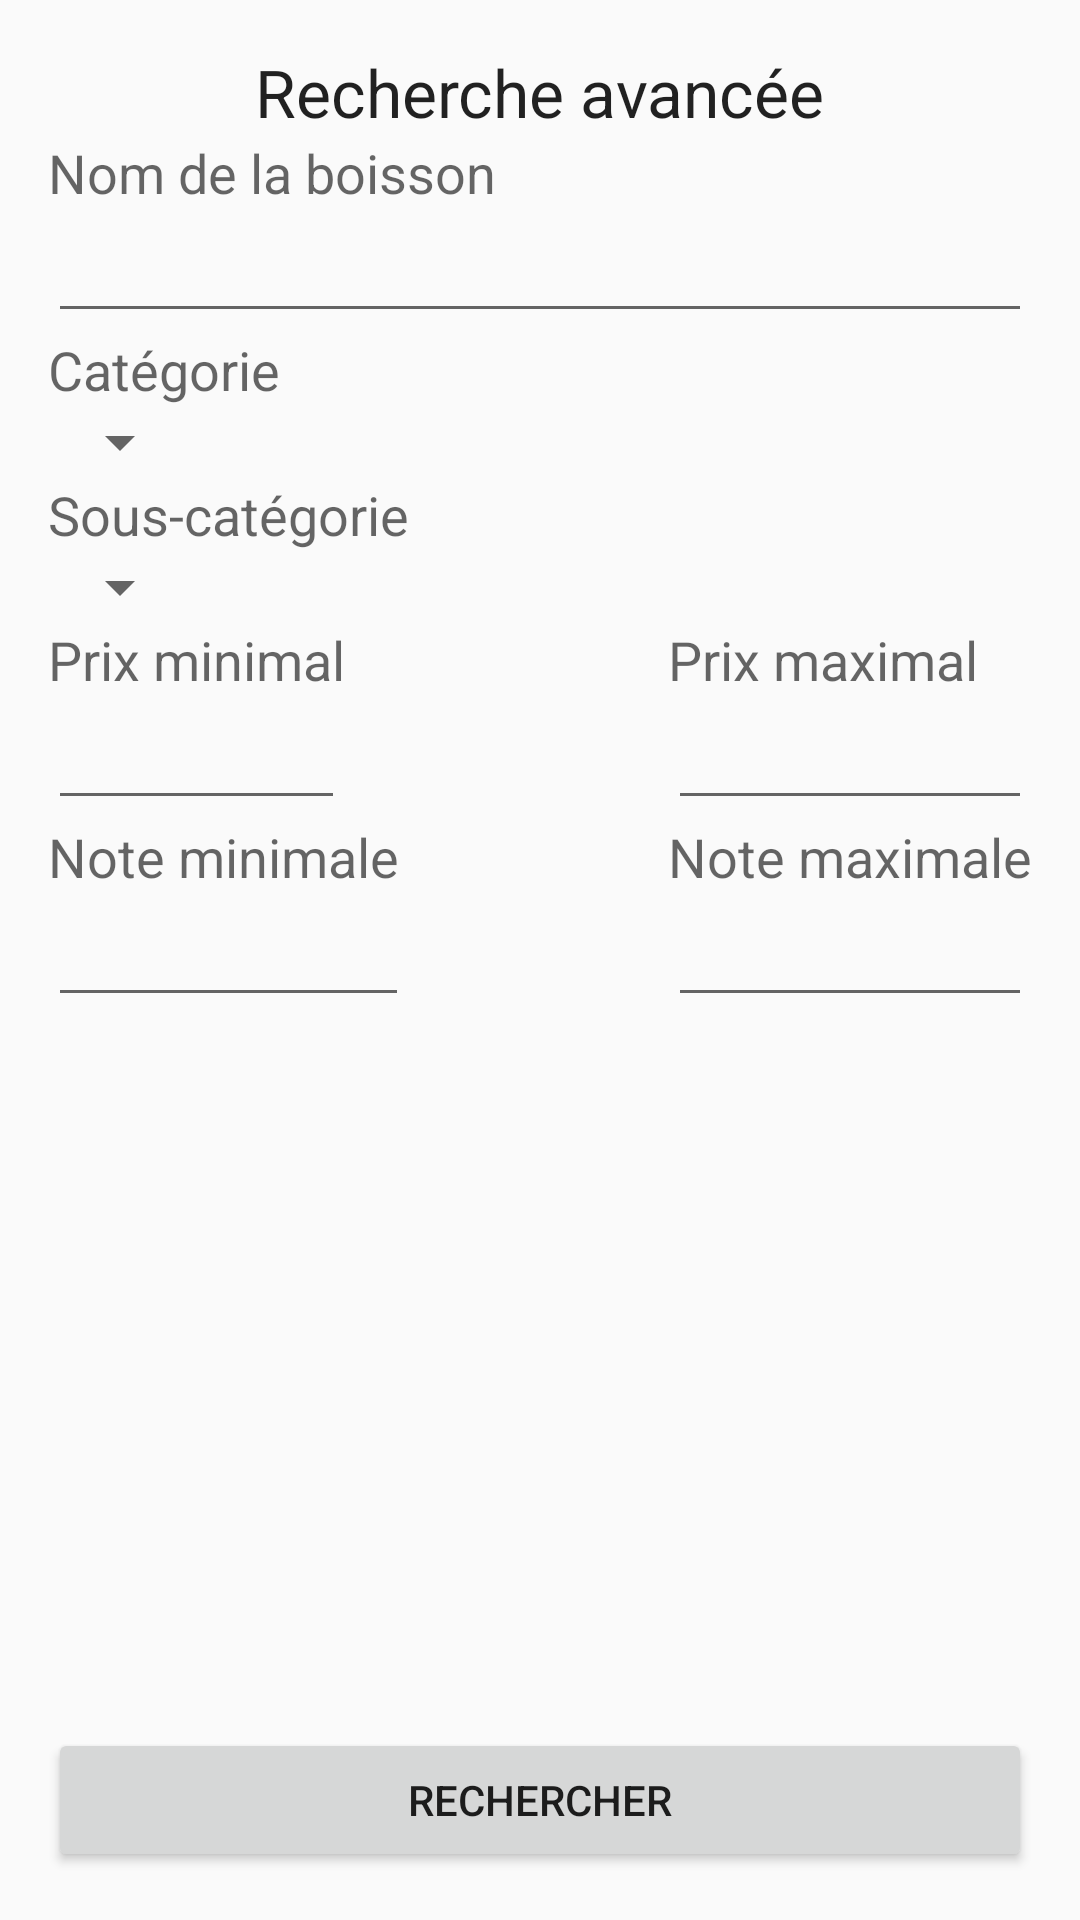

Reconstruct the res/layout file that produces this screen, plus the resources it refers to.
<!-- AndroidManifest.xml: application theme AppTheme -->
<!-- res/layout/activity_search.xml -->
<RelativeLayout xmlns:android="http://schemas.android.com/apk/res/android"
    xmlns:tools="http://schemas.android.com/tools" android:layout_width="match_parent"
    android:layout_height="match_parent" android:paddingLeft="@dimen/activity_horizontal_margin"
    android:paddingRight="@dimen/activity_horizontal_margin"
    android:paddingTop="@dimen/activity_vertical_margin"
    android:paddingBottom="@dimen/activity_vertical_margin"
    tools:context="com.lsinf1225.groupe_t.bartender.activity.SearchActivity">

    <TextView
        android:layout_width="wrap_content"
        android:layout_height="wrap_content"
        android:textAppearance="?android:attr/textAppearanceLarge"
        android:text="Recherche avancée"
        android:id="@+id/advanced_search_text"
        android:layout_alignParentTop="true"
        android:layout_centerHorizontal="true" />

    <Button
        android:layout_width="wrap_content"
        android:layout_height="wrap_content"
        android:text="Rechercher"
        android:onClick="search"
        android:id="@+id/search_button"
        android:layout_alignParentBottom="true"
        android:layout_alignParentRight="true"
        android:layout_alignParentEnd="true"
        android:layout_alignParentLeft="true"
        android:layout_alignParentStart="true" />

    <TextView
        android:layout_width="wrap_content"
        android:layout_height="wrap_content"
        android:textAppearance="?android:attr/textAppearanceMedium"
        android:text="Nom de la boisson"
        android:id="@+id/drink_name_search_form_label"
        android:layout_below="@+id/advanced_search_text"
        android:layout_alignParentLeft="true"
        android:layout_alignParentStart="true" />

    <EditText
        android:layout_width="wrap_content"
        android:layout_height="wrap_content"
        android:id="@+id/name_edit_text_search"
        android:layout_below="@+id/drink_name_search_form_label"
        android:layout_alignRight="@+id/search_button"
        android:layout_alignEnd="@+id/search_button"
        android:layout_alignParentLeft="true"
        android:layout_alignParentStart="true" />

    <TextView
        android:layout_width="wrap_content"
        android:layout_height="wrap_content"
        android:textAppearance="?android:attr/textAppearanceMedium"
        android:text="Catégorie"
        android:id="@+id/category_spinner_search_label"
        android:layout_below="@+id/name_edit_text_search"
        android:layout_alignParentLeft="true"
        android:layout_alignParentStart="true" />

    <TextView
        android:layout_width="wrap_content"
        android:layout_height="wrap_content"
        android:textAppearance="?android:attr/textAppearanceMedium"
        android:text="Sous-catégorie"
        android:id="@+id/subcategory_spinner_search_label"
        android:layout_below="@+id/spinner_cat"
        android:layout_alignParentLeft="true"
        android:layout_alignParentStart="true" />

    <Spinner
        android:layout_width="wrap_content"
        android:layout_height="wrap_content"
        android:id="@+id/spinner_cat"
        android:spinnerMode="dropdown"
        android:layout_below="@+id/category_spinner_search_label"
        android:layout_alignParentLeft="true"
        android:layout_alignParentStart="true" />

    <Spinner
        android:layout_width="wrap_content"
        android:layout_height="wrap_content"
        android:id="@+id/spinner_subcat"
        android:spinnerMode="dropdown"
        android:layout_below="@+id/subcategory_spinner_search_label"
        android:layout_alignParentLeft="true"
        android:layout_alignParentStart="true" />

    <TextView
        android:layout_width="wrap_content"
        android:layout_height="wrap_content"
        android:textAppearance="?android:attr/textAppearanceMedium"
        android:text="Prix minimal"
        android:id="@+id/textView14"
        android:layout_above="@+id/editText_min_price"
        android:layout_alignParentLeft="true"
        android:layout_alignParentStart="true" />

    <EditText
        android:layout_width="wrap_content"
        android:layout_height="wrap_content"
        android:inputType="numberDecimal"
        android:ems="10"
        android:id="@+id/editText_min_price"
        android:layout_alignTop="@+id/editText_max_price"
        android:layout_alignLeft="@+id/textView14"
        android:layout_alignStart="@+id/textView14"
        android:layout_toStartOf="@+id/editText_max_price"
        android:layout_alignRight="@+id/textView14"
        android:layout_alignEnd="@+id/textView14" />

    <TextView
        android:layout_width="wrap_content"
        android:layout_height="wrap_content"
        android:textAppearance="?android:attr/textAppearanceMedium"
        android:text="Prix maximal"
        android:id="@+id/textView15"
        android:layout_below="@+id/spinner_subcat"
        android:layout_alignLeft="@+id/textView18"
        android:layout_alignStart="@+id/textView18"
        android:layout_alignParentRight="true"
        android:layout_alignParentEnd="true" />

    <EditText
        android:layout_width="wrap_content"
        android:layout_height="wrap_content"
        android:inputType="numberDecimal"
        android:ems="10"
        android:id="@+id/editText_max_price"
        android:layout_below="@+id/textView15"
        android:layout_alignRight="@+id/textView15"
        android:layout_alignEnd="@+id/textView15"
        android:layout_toEndOf="@+id/editText_min_note"
        android:layout_alignLeft="@+id/textView15"
        android:layout_alignStart="@+id/textView15"
        android:layout_alignParentRight="true" />

    <TextView
        android:layout_width="wrap_content"
        android:layout_height="wrap_content"
        android:textAppearance="?android:attr/textAppearanceMedium"
        android:text="Note minimale"
        android:id="@+id/textView17"
        android:layout_below="@+id/editText_min_price"
        android:layout_alignLeft="@+id/editText_min_price"
        android:layout_alignStart="@+id/editText_min_price" />

    <TextView
        android:layout_width="wrap_content"
        android:layout_height="wrap_content"
        android:textAppearance="?android:attr/textAppearanceMedium"
        android:text="Note maximale"
        android:id="@+id/textView18"
        android:layout_below="@+id/editText_min_price"
        android:layout_alignRight="@+id/spinner_subcat"
        android:layout_alignEnd="@+id/spinner_subcat"
        android:layout_alignParentRight="true" />

    <EditText
        android:layout_width="wrap_content"
        android:layout_height="wrap_content"
        android:inputType="numberDecimal"
        android:ems="10"
        android:id="@+id/editText_min_note"
        android:layout_below="@+id/textView17"
        android:layout_alignLeft="@+id/textView14"
        android:layout_alignStart="@+id/textView14"
        android:layout_toStartOf="@+id/textView18"
        android:layout_alignRight="@+id/subcategory_spinner_search_label"
        android:layout_alignEnd="@+id/subcategory_spinner_search_label" />

    <EditText
        android:layout_width="wrap_content"
        android:layout_height="wrap_content"
        android:inputType="numberDecimal"
        android:ems="10"
        android:id="@+id/editText_max_note"
        android:layout_alignTop="@+id/editText_min_note"
        android:layout_alignRight="@+id/textView18"
        android:layout_alignEnd="@+id/textView18"
        android:layout_toEndOf="@+id/advanced_search_text"
        android:layout_alignLeft="@+id/textView18"
        android:layout_alignStart="@+id/textView18" />

</RelativeLayout>
<!-- resources referenced by this layout -->
<resources>
  <dimen name="activity_horizontal_margin">16dp</dimen>
  <dimen name="activity_vertical_margin">16dp</dimen>
  <style name="AppTheme" parent="Theme.AppCompat.Light.DarkActionBar">
          
      </style>
</resources>
